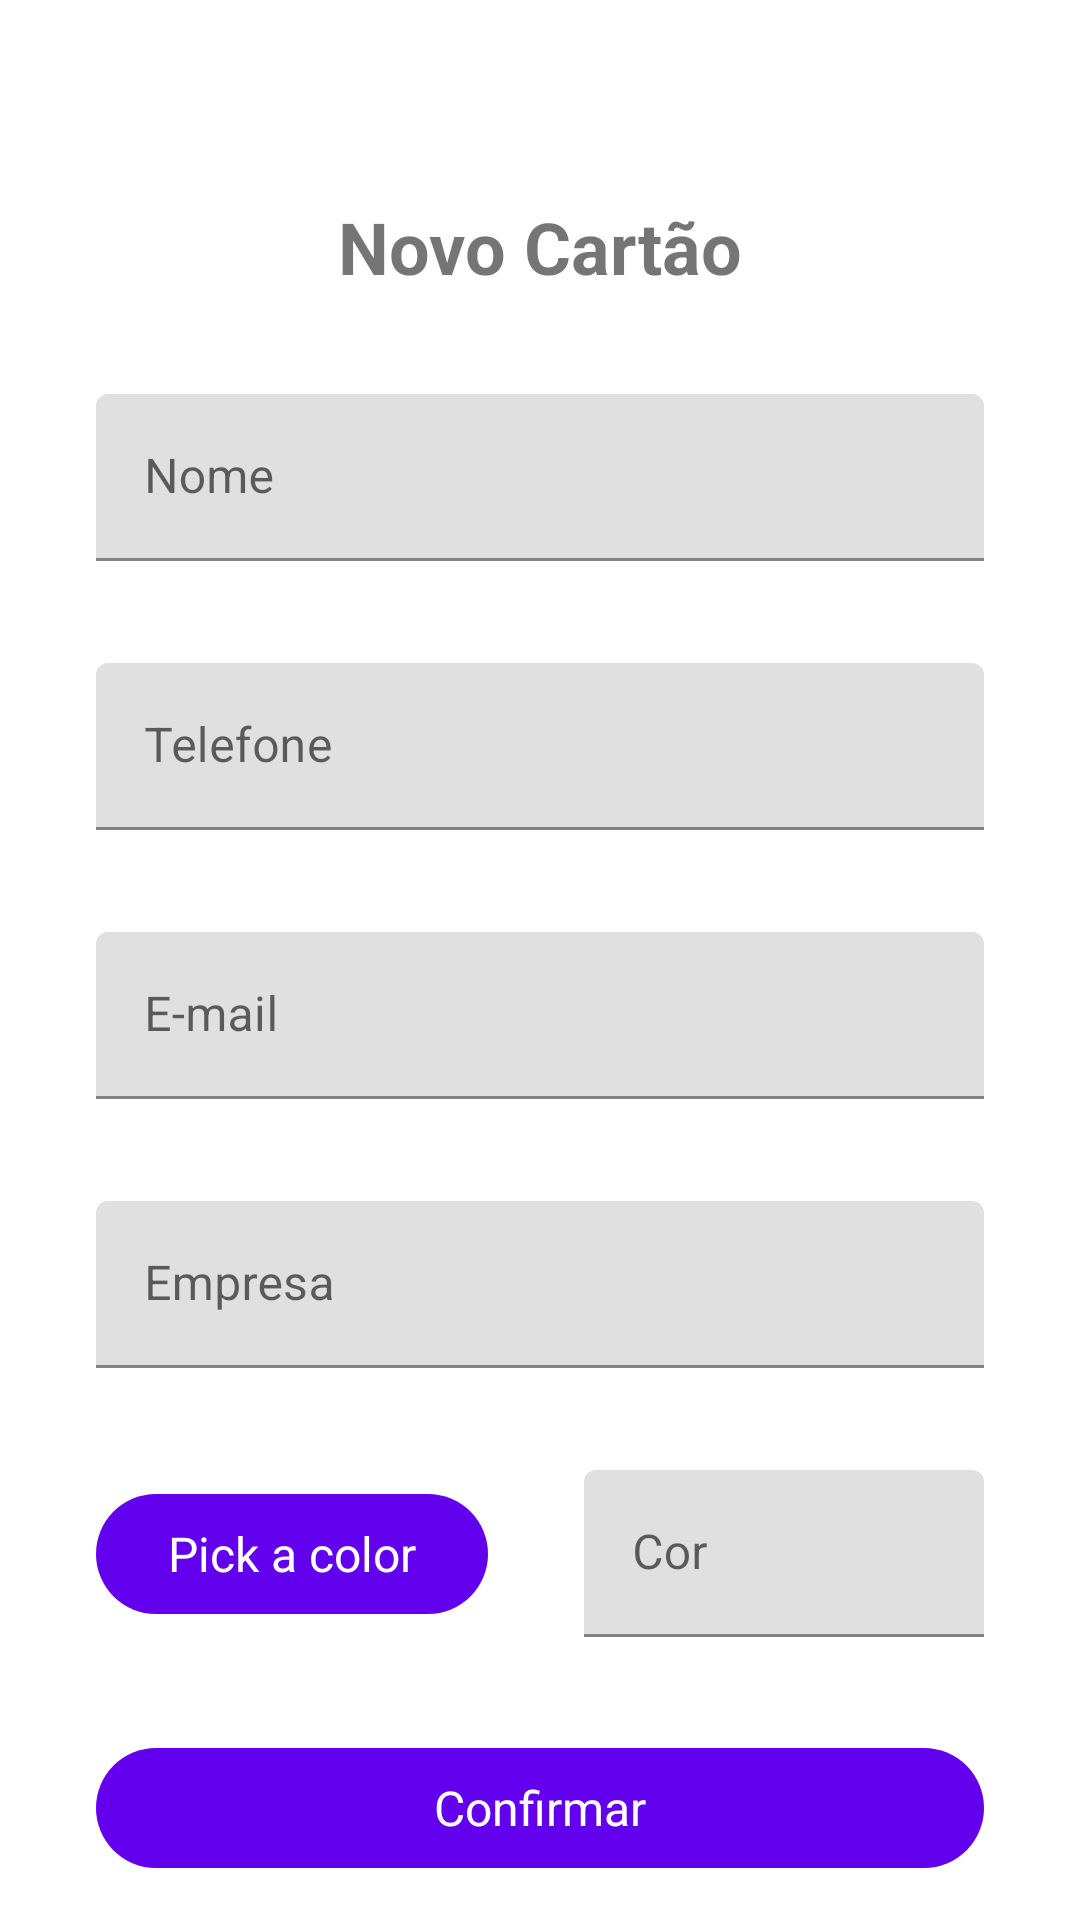

Here is an Android app screen rendered from its layout file. Give the layout XML and the strings, colors and styles it references.
<!-- AndroidManifest.xml: application theme Theme.BusinessCard -->
<!-- res/layout/activity_add_business_card.xml -->
<?xml version="1.0" encoding="utf-8"?>
<androidx.constraintlayout.widget.ConstraintLayout xmlns:android="http://schemas.android.com/apk/res/android"
    xmlns:app="http://schemas.android.com/apk/res-auto"
    xmlns:tools="http://schemas.android.com/tools"
    android:layout_width="match_parent"
    android:layout_height="match_parent"
    tools:context=".ui.AddBusinessCardActivity">

    <ImageButton
        android:id="@+id/btn_close"
        android:layout_width="50dp"
        android:layout_height="50dp"
        android:background="?attr/actionBarItemBackground"
        android:src="@drawable/ic_close"
        app:layout_constraintStart_toStartOf="parent"
        app:layout_constraintTop_toTopOf="parent" />

    <com.google.android.material.textview.MaterialTextView
        android:id="@+id/tv_title"
        android:layout_width="wrap_content"
        android:layout_height="wrap_content"
        android:layout_margin="16dp"
        android:text="@string/label_description_new_card"
        android:textSize="24sp"
        android:textStyle="bold"
        app:layout_constraintEnd_toEndOf="parent"
        app:layout_constraintStart_toStartOf="parent"
        app:layout_constraintTop_toBottomOf="@+id/btn_close" />

    <com.google.android.material.textfield.TextInputLayout
        android:id="@+id/til_name"
        style="@style/Widget.Material3.TextInputEditText.OutlinedBox"
        android:layout_width="0dp"
        android:layout_height="wrap_content"
        android:layout_marginHorizontal="16dp"
        android:layout_marginTop="16dp"
        android:hint="@string/label_nome"
        app:layout_constraintEnd_toEndOf="parent"
        app:layout_constraintStart_toStartOf="parent"
        app:layout_constraintTop_toBottomOf="@+id/tv_title">

        <com.google.android.material.textfield.TextInputEditText
            android:layout_width="match_parent"
            android:layout_height="match_parent"
            android:inputType="text" />
    </com.google.android.material.textfield.TextInputLayout>

    <com.google.android.material.textfield.TextInputLayout
        android:id="@+id/til_telefone"
        style="@style/Widget.Material3.TextInputEditText.OutlinedBox"
        android:layout_width="0dp"
        android:layout_height="wrap_content"
        android:layout_marginHorizontal="16dp"
        android:hint="@string/label_telefone"
        app:layout_constraintEnd_toEndOf="parent"
        app:layout_constraintStart_toStartOf="parent"
        app:layout_constraintTop_toBottomOf="@+id/til_name">

        <com.google.android.material.textfield.TextInputEditText
            android:layout_width="match_parent"
            android:layout_height="match_parent"
            android:inputType="phone" />
    </com.google.android.material.textfield.TextInputLayout>

    <com.google.android.material.textfield.TextInputLayout
        android:id="@+id/til_email"
        style="@style/Widget.Material3.TextInputEditText.OutlinedBox"
        android:layout_width="0dp"
        android:layout_height="wrap_content"
        android:layout_marginHorizontal="16dp"
        android:hint="@string/label_email"
        app:layout_constraintEnd_toEndOf="parent"
        app:layout_constraintStart_toStartOf="parent"
        app:layout_constraintTop_toBottomOf="@+id/til_telefone">

        <com.google.android.material.textfield.TextInputEditText
            android:layout_width="match_parent"
            android:layout_height="match_parent"
            android:inputType="textEmailAddress" />
    </com.google.android.material.textfield.TextInputLayout>

    <com.google.android.material.textfield.TextInputLayout
        android:id="@+id/til_empresa"
        style="@style/Widget.Material3.TextInputEditText.OutlinedBox"
        android:layout_width="0dp"
        android:layout_height="wrap_content"
        android:layout_marginHorizontal="16dp"
        android:hint="@string/label_empresa"
        app:layout_constraintEnd_toEndOf="parent"
        app:layout_constraintStart_toStartOf="parent"
        app:layout_constraintTop_toBottomOf="@+id/til_email">

        <com.google.android.material.textfield.TextInputEditText
            android:layout_width="match_parent"
            android:layout_height="match_parent"
            android:inputType="text" />
    </com.google.android.material.textfield.TextInputLayout>

    <com.google.android.material.button.MaterialButton
        android:id="@+id/btn_cor"
        style="@style/Widget.Material3.Button"
        android:layout_width="0dp"
        android:layout_height="wrap_content"
        android:layout_marginHorizontal="32dp"
        android:text="@string/btn_color"
        android:textSize="16sp"
        app:layout_constraintBottom_toBottomOf="@+id/til_cor"
        app:layout_constraintStart_toStartOf="parent"
        app:layout_constraintTop_toTopOf="@+id/til_cor" />

    <com.google.android.material.textfield.TextInputLayout
        android:id="@+id/til_cor"
        style="@style/Widget.Material3.TextInputEditText.OutlinedBox"
        android:layout_width="0dp"
        android:layout_height="wrap_content"
        android:layout_marginHorizontal="16dp"
        android:hint="@string/label_cor"
        app:layout_constraintStart_toEndOf="@+id/btn_cor"
        app:layout_constraintEnd_toEndOf="parent"
        app:layout_constraintTop_toBottomOf="@+id/til_empresa">

        <com.google.android.material.textfield.TextInputEditText
            android:layout_width="match_parent"
            android:layout_height="match_parent"
            android:inputType="text" />

    </com.google.android.material.textfield.TextInputLayout>

    <com.google.android.material.button.MaterialButton
        android:id="@+id/btn_confirm"
        style="@style/Widget.Material3.Button"
        android:layout_width="0dp"
        android:layout_height="wrap_content"
        android:layout_marginHorizontal="32dp"
        android:layout_marginTop="16dp"
        android:text="@string/label_confirmar"
        android:textSize="16sp"
        app:layout_constraintEnd_toEndOf="parent"
        app:layout_constraintStart_toStartOf="parent"
        app:layout_constraintTop_toBottomOf="@id/til_cor" />



</androidx.constraintlayout.widget.ConstraintLayout>
<!-- resources referenced by this layout -->
<resources>
  <string name="btn_color">Pick a color</string>
  <string name="label_confirmar">Confirmar</string>
  <string name="label_cor">Cor</string>
  <string name="label_description_new_card">Novo Cartão</string>
  <string name="label_email">E-mail</string>
  <string name="label_empresa">Empresa</string>
  <string name="label_nome">Nome</string>
  <string name="label_telefone">Telefone</string>
  <style name="Theme.BusinessCard" parent="Theme.MaterialComponents.DayNight.NoActionBar">
          
          <item name="colorPrimary">@color/purple_500</item>
          <item name="colorPrimaryVariant">@color/purple_700</item>
          <item name="colorOnPrimary">@color/white</item>
          
          <item name="colorSecondary">@color/teal_200</item>
          <item name="colorSecondaryVariant">@color/teal_700</item>
          <item name="colorOnSecondary">@color/white</item>
          
          <item name="android:statusBarColor" tools:targetApi="l">?attr/colorPrimaryVariant</item>
          
          
      </style>
  <color name="purple_500">#FF6200EE</color>
  <color name="purple_700">#FF3700B3</color>
  <color name="white">#FFFFFFFF</color>
  <color name="teal_200">#FF03DAC5</color>
  <color name="teal_700">#FF018786</color>
</resources>
